Image classification data set "processed_dataset" (mjocc/ai-to-bi on GitHub). Class labels (2): frame not present, frame present.

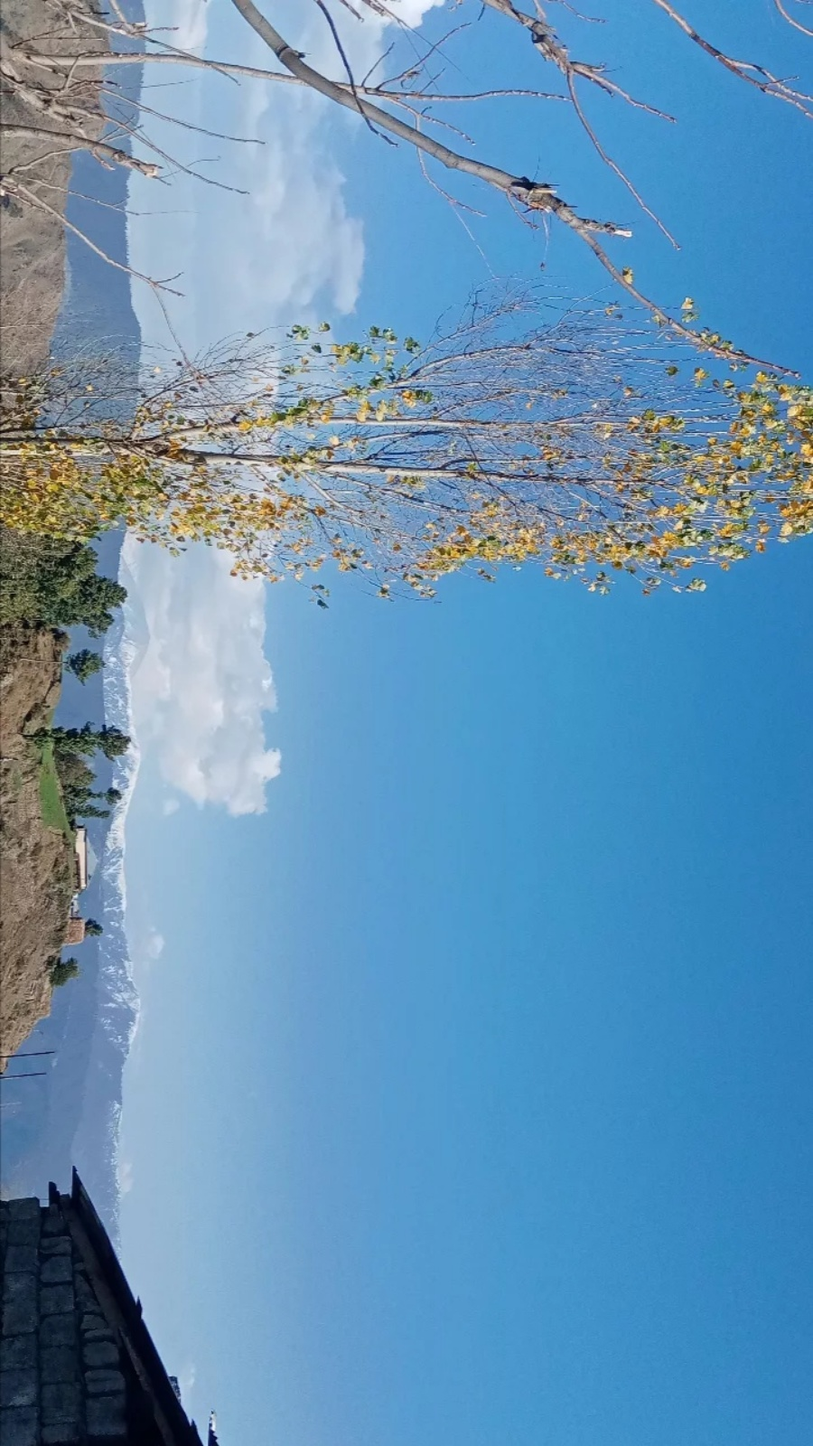
Label: frame not present

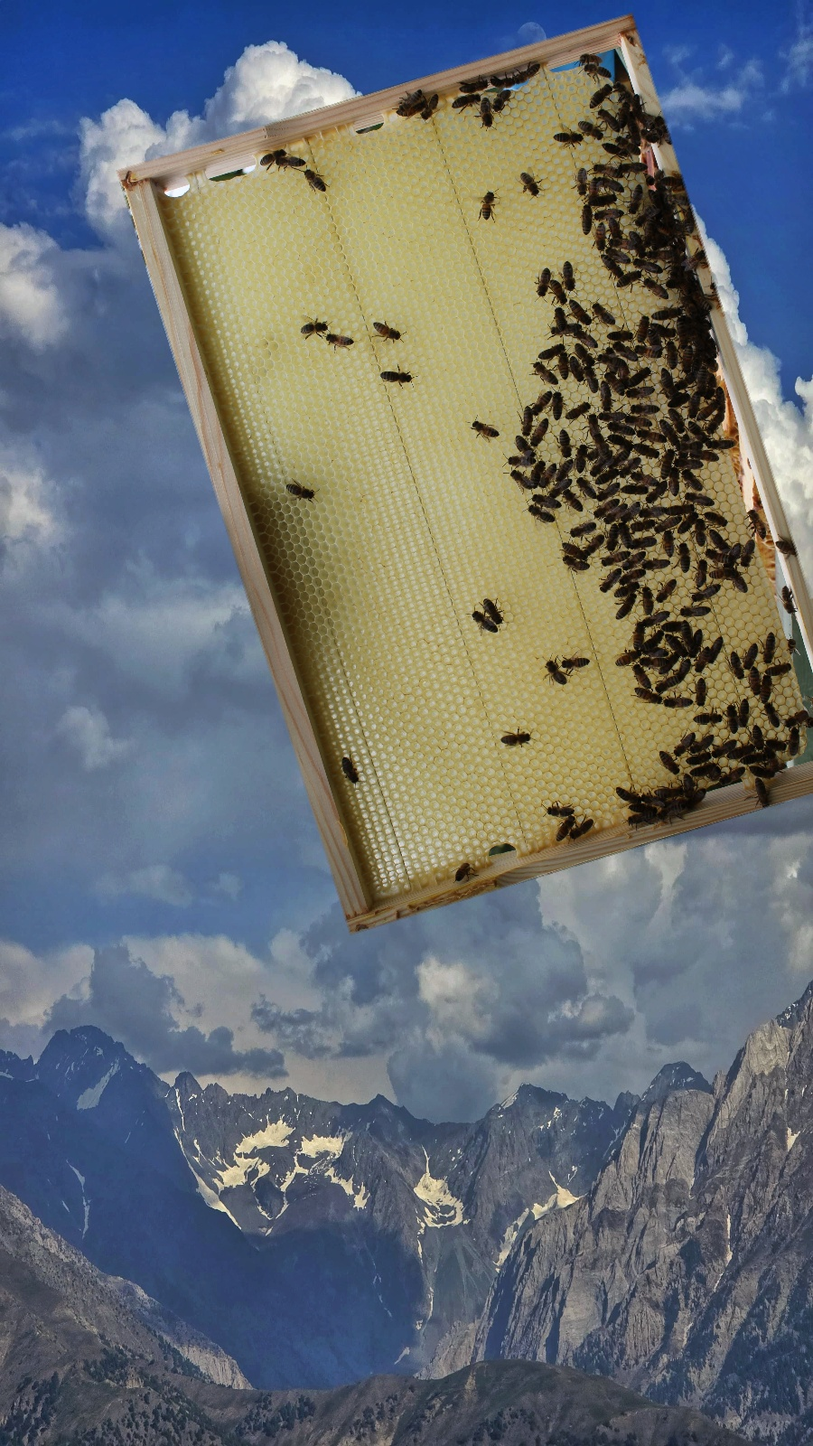
Label: frame present

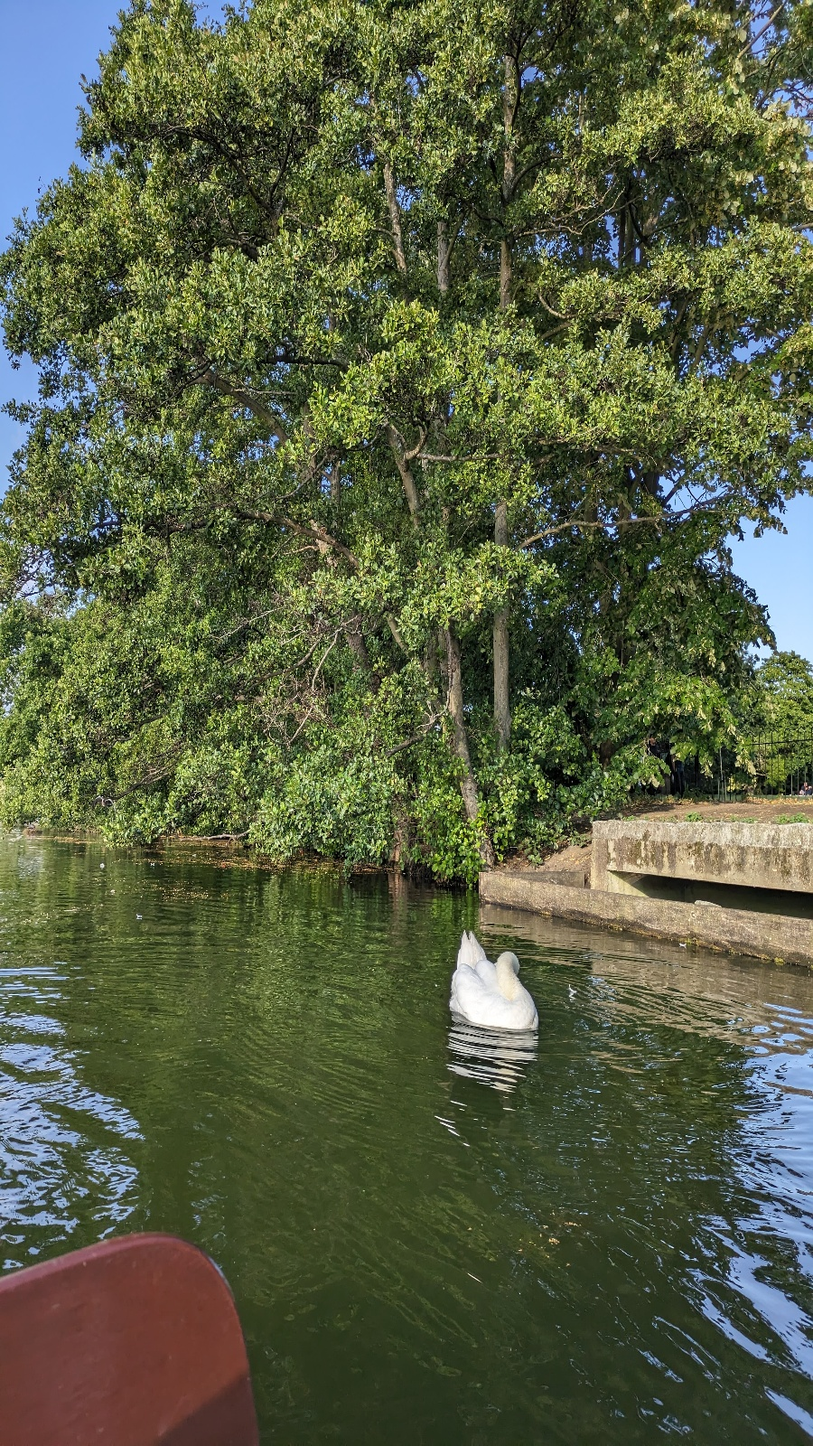
Label: frame not present

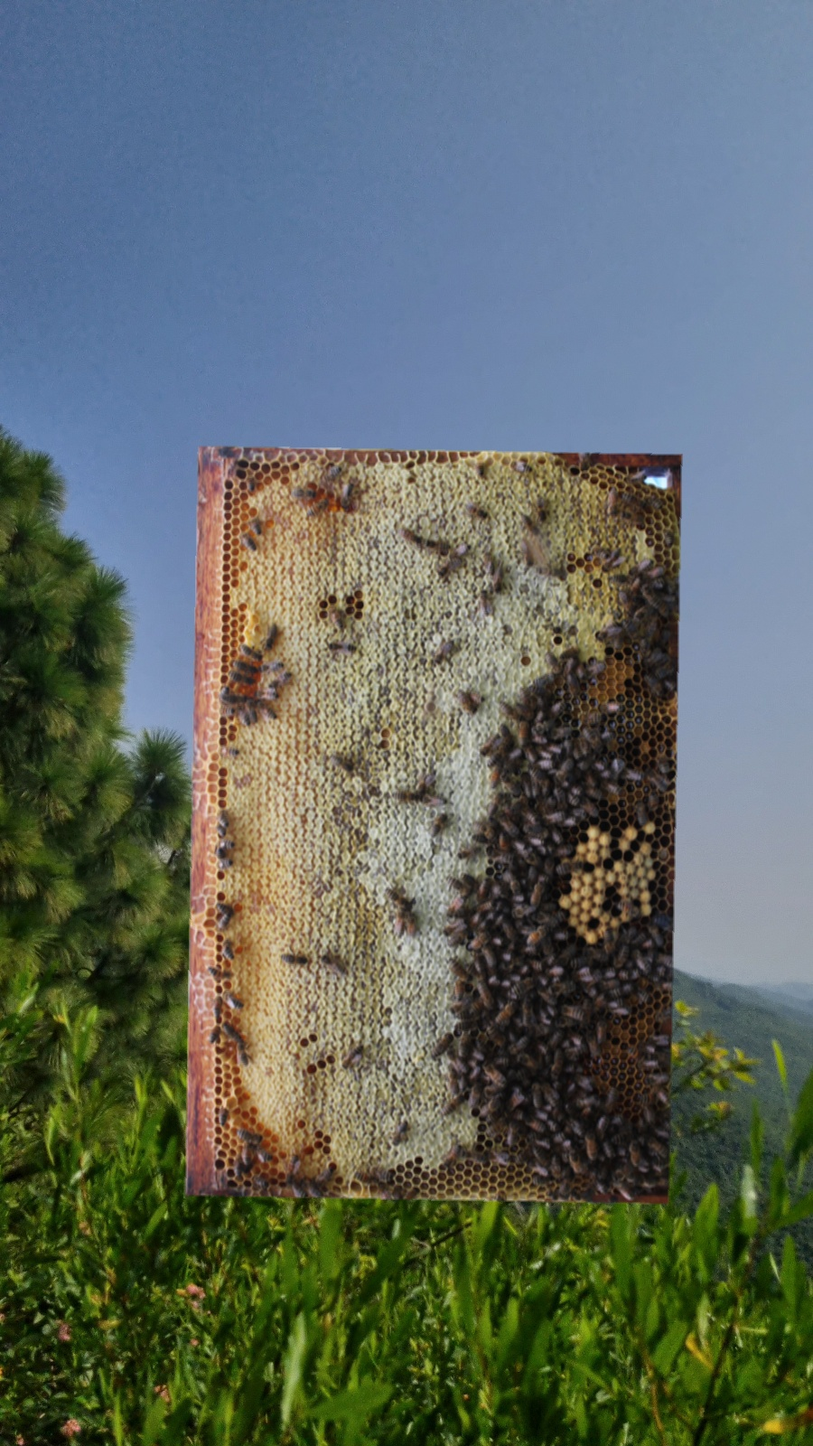
Label: frame present
